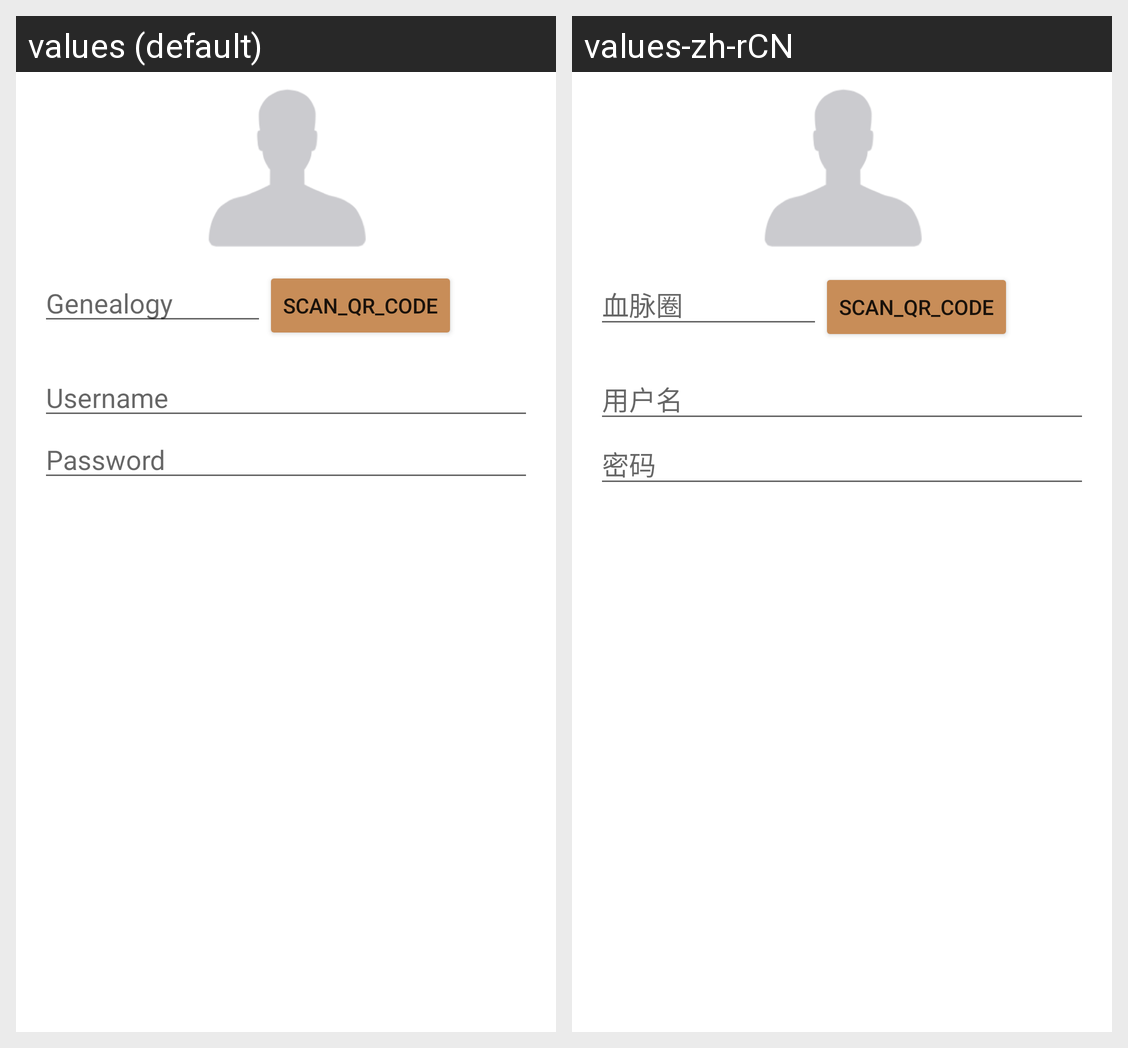

Locale-by-locale string values for the Android screen shown in this grid:
Android screen res/layout/activity_register.xml rendered under 2 locales, left to right: values (default), values-zh-rCN. Device: Nexus 5 (rendered at 1080×1920; each locale shown at half size, 540×960, under a caption strip naming it); theme AppBaseTheme.
Strings drawn on this screen, with the default value and each locale's value (text and hints the layout hard-codes, and strings that could not be matched under every locale, appear in the picture but are not listed):

app_name
  values: Genealogy
  values-zh-rCN: 血脉圈

username
  values: Username
  values-zh-rCN: 用户名

password
  values: Password
  values-zh-rCN: 密码
